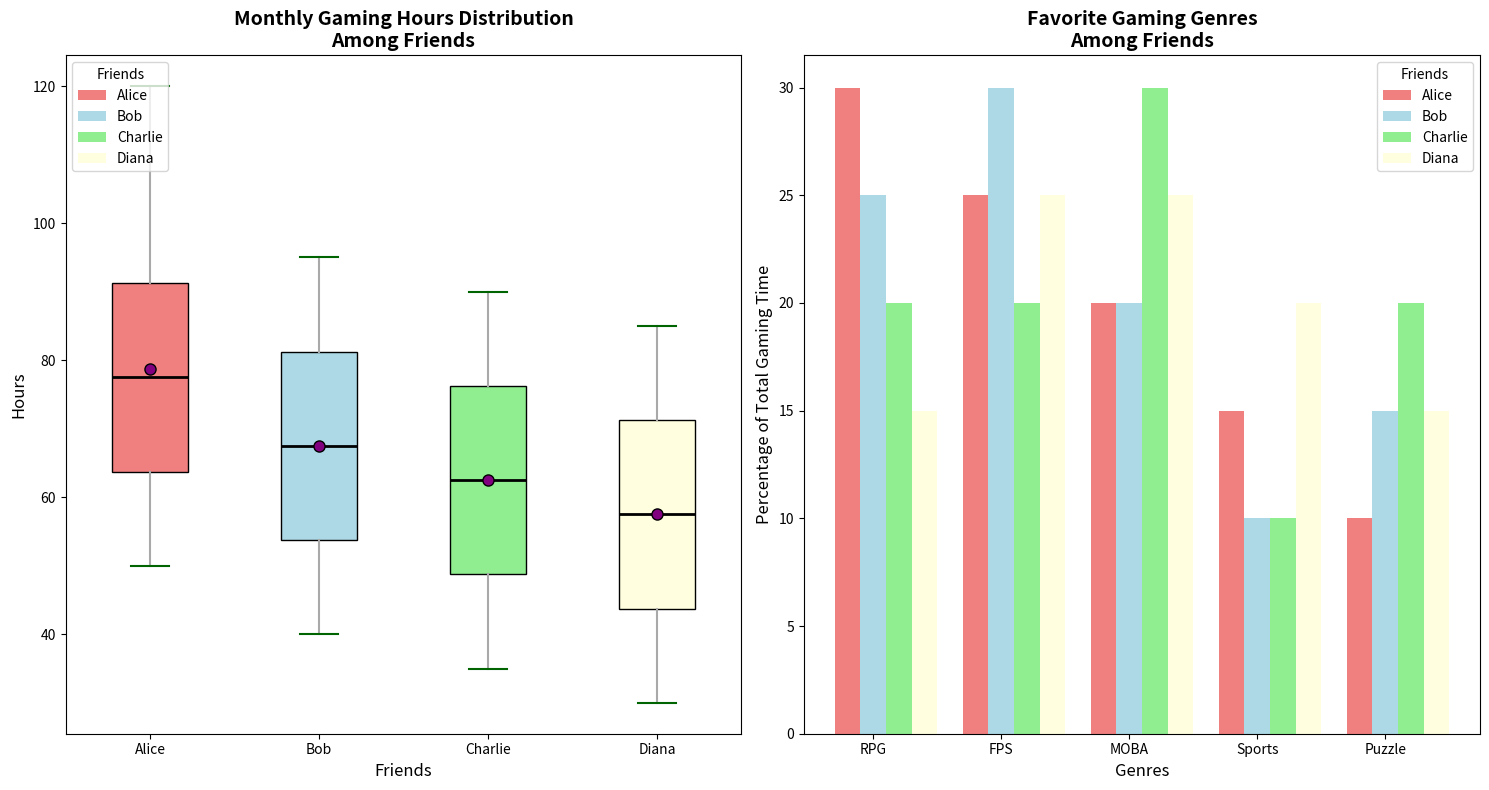

This figure's Python source:
import matplotlib.pyplot as plt
import numpy as np

# Backstory:
# This chart represents the monthly gaming hours of four friends who are dedicated gamers. 
# They have kept a record of their gaming habits over a year, and the box plot will show 
# the distribution of their monthly gaming hours. Additionally, another subplot will display
# their favorite gaming genres through a bar chart.

# Data collection for monthly gaming hours
friends = ['Alice', 'Bob', 'Charlie', 'Diana']

# Monthly gaming hours recorded over the past year
alice_hours = [50, 60, 55, 70, 65, 80, 75, 90, 85, 100, 95, 120]
bob_hours = [40, 45, 50, 55, 60, 65, 70, 75, 80, 85, 90, 95]
charlie_hours = [35, 40, 45, 50, 55, 60, 65, 70, 75, 80, 85, 90]
diana_hours = [30, 35, 40, 45, 50, 55, 60, 65, 70, 75, 80, 85]

# Favorite gaming genres data (in terms of percentage of total gaming time)
genres = ['RPG', 'FPS', 'MOBA', 'Sports', 'Puzzle']
alice_genres = [30, 25, 20, 15, 10]
bob_genres = [25, 30, 20, 10, 15]
charlie_genres = [20, 20, 30, 10, 20]
diana_genres = [15, 25, 25, 20, 15]

# Create figure and axes for subplots
fig, (ax1, ax2) = plt.subplots(1, 2, figsize=(15, 8))

# Create box plot for monthly gaming hours
data = [alice_hours, bob_hours, charlie_hours, diana_hours]
box = ax1.boxplot(data, vert=True, patch_artist=True, labels=friends, showmeans=True)

# Customizing the box plot
colors = ['lightcoral', 'lightblue', 'lightgreen', 'lightyellow']
for patch, color in zip(box['boxes'], colors):
    patch.set_facecolor(color)
ax1.set_title("Monthly Gaming Hours Distribution\nAmong Friends", fontsize=14, fontweight='bold')
ax1.set_xlabel("Friends", fontsize=12)
ax1.set_ylabel("Hours", fontsize=12)

# Customizing whiskers, caps, medians, and means
plt.setp(box['whiskers'], color='darkgrey', linewidth=1.5)
plt.setp(box['caps'], color='darkgreen', linewidth=1.5)
plt.setp(box['medians'], color='black', linewidth=2)
plt.setp(box['means'], marker='o', markerfacecolor='purple', markeredgecolor='black', markersize=8)

# Adding a legend to box plot manually
from matplotlib.patches import Patch
legend_elements = [Patch(facecolor=color, label=friend) for color, friend in zip(colors, friends)]
ax1.legend(handles=legend_elements, title='Friends', loc='upper left', fontsize=10)

# Create stacked bar chart for favorite gaming genres
X = np.arange(len(genres))
bar_width = 0.2
offset = bar_width * np.arange(len(friends))

ax2.bar(X + offset[0], alice_genres, width=bar_width, label='Alice', color=colors[0])
ax2.bar(X + offset[1], bob_genres, width=bar_width, label='Bob', color=colors[1])
ax2.bar(X + offset[2], charlie_genres, width=bar_width, label='Charlie', color=colors[2])
ax2.bar(X + offset[3], diana_genres, width=bar_width, label='Diana', color=colors[3])

ax2.set_title("Favorite Gaming Genres\nAmong Friends", fontsize=14, fontweight='bold')
ax2.set_xlabel("Genres", fontsize=12)
ax2.set_ylabel("Percentage of Total Gaming Time", fontsize=12)
ax2.set_xticks(X + bar_width)
ax2.set_xticklabels(genres)

# Adding a legend to bar chart
ax2.legend(title='Friends', fontsize=10)

# Automatically adjust the layout
plt.tight_layout()

# Display the plots
plt.show()
